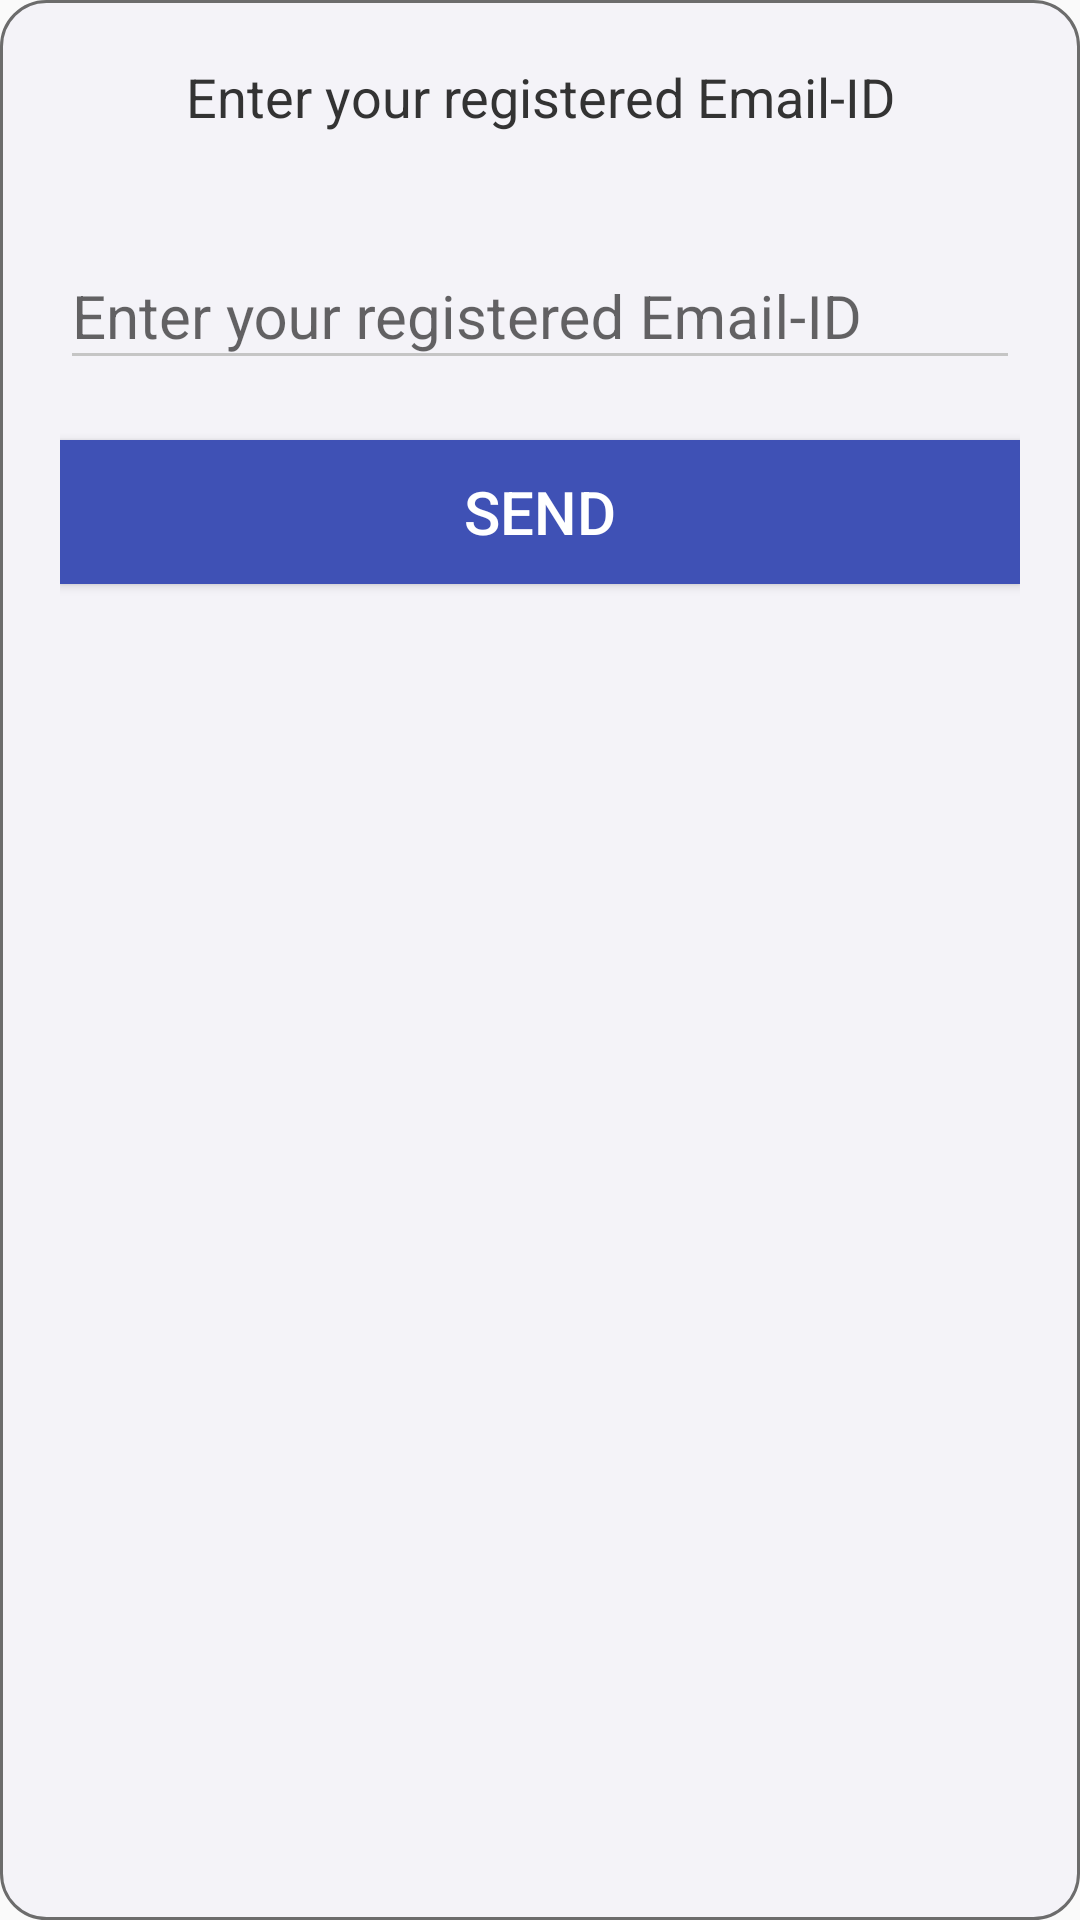

The Android layout XML behind this screen, and the referenced resources:
<!-- AndroidManifest.xml: application theme AppTheme -->
<!-- res/layout/forgot_password.xml -->
<?xml version="1.0" encoding="utf-8"?>
<android.support.design.widget.CoordinatorLayout xmlns:android="http://schemas.android.com/apk/res/android"
    android:layout_width="wrap_content"
    android:layout_height="wrap_content"
    android:layout_marginBottom="20dp"
    android:layout_marginLeft="10dp"
    android:layout_marginRight="10dp"
    android:background="@drawable/forgotpwd_dialogbox"
    android:clickable="true"
    android:focusableInTouchMode="true"
    android:orientation="vertical">

    <RelativeLayout
        android:layout_width="match_parent"
        android:layout_height="wrap_content"
        android:layout_marginTop="20dp"
        android:paddingLeft="20dp"
        android:paddingRight="20dp">

        <TextView
            android:id="@+id/textheading"
            android:layout_width="match_parent"
            android:layout_height="wrap_content"


            android:gravity="center_horizontal"
            android:text="@string/enter_your_emailid"
            android:textColor="@color/darktext"
            android:textSize="18sp" />

        <LinearLayout
            android:layout_width="fill_parent"
            android:layout_height="wrap_content"
            android:layout_below="@+id/textheading"
            android:layout_marginTop="20dp"
            android:orientation="vertical">

            <android.support.design.widget.TextInputLayout
                android:id="@+id/input_layout_forgotpass"
                android:layout_width="match_parent"
                android:layout_height="wrap_content">

                <EditText
                    android:id="@+id/forgot_password"
                    android:layout_width="match_parent"
                    android:layout_height="wrap_content"
                    android:hint="@string/enter_your_emailid"
                    android:singleLine="true" />
            </android.support.design.widget.TextInputLayout>


            <Button
                android:id="@+id/send_btn"
                android:layout_marginTop="20dp"
                android:layout_width="match_parent"
                android:layout_height="wrap_content"
                android:layout_marginBottom="25dp"

                android:background="@color/colorPrimary"
                android:text="@string/send"
                android:textColor="#fff" />
        </LinearLayout>


    </RelativeLayout>
</android.support.design.widget.CoordinatorLayout>
<!-- resources referenced by this layout -->
<resources>
  <color name="colorPrimary">#3F51B5</color>
  <color name="darktext">#333333</color>
  <!-- drawable forgotpwd_dialogbox (drawable) -->
  <?xml version="1.0" encoding="utf-8"?>
  <shape xmlns:android="http://schemas.android.com/apk/res/android"
      android:shape="rectangle">
      <solid android:color="@color/screen_background" />
      <corners
          android:bottomLeftRadius="15dp"
          android:bottomRightRadius="15dp"
          android:topLeftRadius="15dp"
          android:topRightRadius="15dp" />
      <stroke
          android:width="1dp"
          android:color="#6C6C6C" />
  </shape>
  <string name="enter_your_emailid">Enter your registered Email-ID</string>
  <string name="send">Send</string>
  <style name="AppTheme" parent="AppBaseTheme">
          <item name="android:textSize">20sp</item>
  
      </style>
  <color name="screen_background">#f4f3f8</color>
  <style name="AppBaseTheme" parent="Theme.AppCompat.Light.DarkActionBar">
          <item name="colorPrimary">@color/colorPrimary</item>
          <item name="colorPrimaryDark">@color/colorPrimaryDark</item>
          <item name="colorAccent">@color/colorAccent</item>
          <item name="windowActionBar">false</item>
          <item name="windowNoTitle">true</item>
          <item name="colorControlNormal">#c5c5c5</item>
      </style>
  <color name="colorPrimaryDark">#303F9F</color>
  <color name="colorAccent">#FF4081</color>
</resources>
